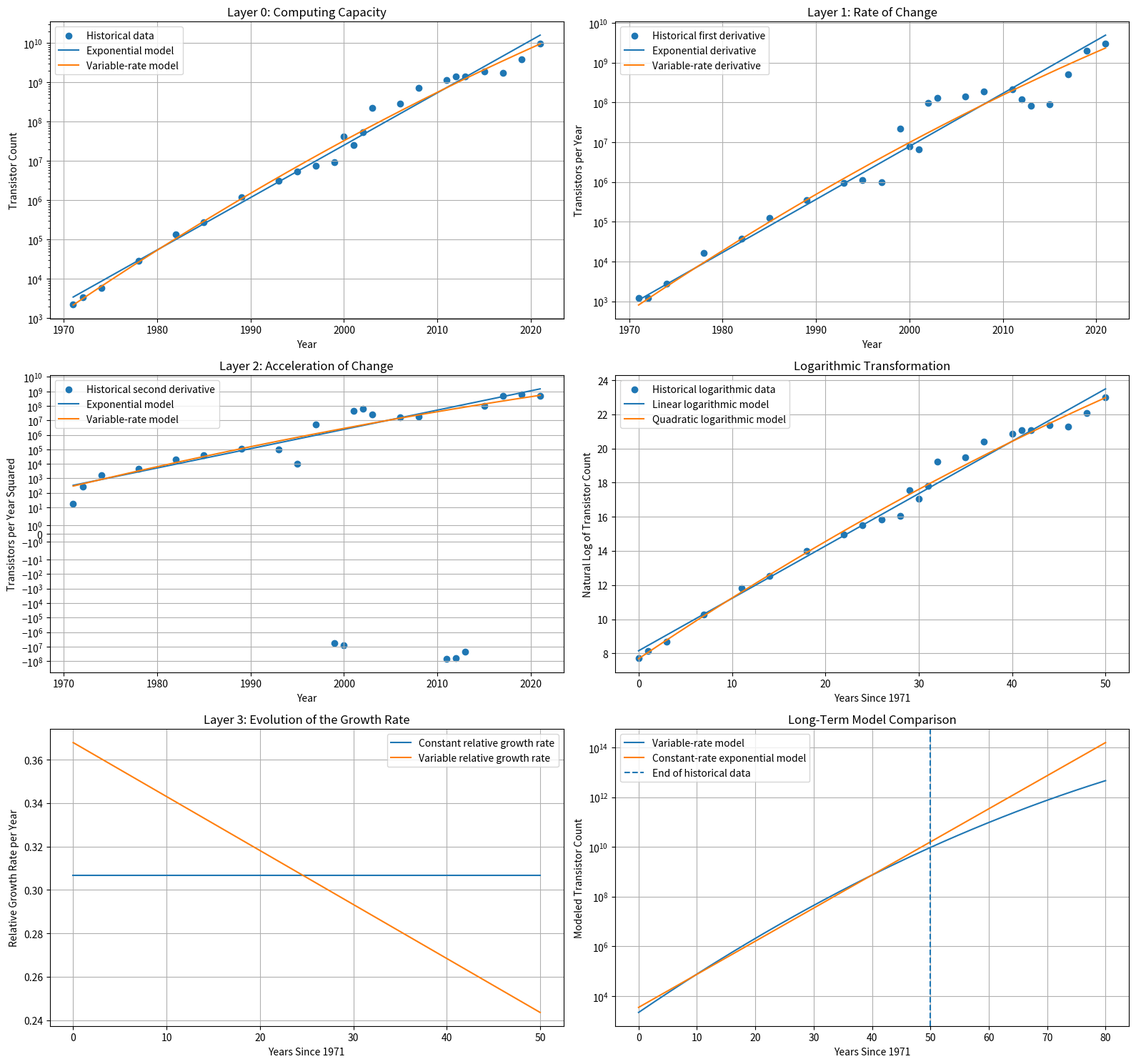

Write Python code to recreate this figure.

import numpy as np
import matplotlib.pyplot as plt

years = np.array([
    1971, 1972, 1974, 1978, 1982, 1985, 1989, 1993,
    1995, 1997, 1999, 2000, 2001, 2002, 2003, 2006,
    2008, 2011, 2012, 2013, 2015, 2017, 2019, 2021
], dtype=float)

transistors = np.array([
    2300, 3500, 6000, 29000, 134000, 275000, 1200000,
    3100000, 5500000, 7500000, 9500000, 42000000,
    25000000, 55000000, 220000000, 291000000,
    731000000, 1160000000, 1400000000, 1400000000,
    1900000000, 1750000000, 3900000000, 9800000000
], dtype=float)

t = years - years[0]
log_n = np.log(transistors)

linear_coeff = np.polyfit(t, log_n, 1)
quadratic_coeff = np.polyfit(t, log_n, 2)

k, log_a = linear_coeff
q, b, log_a2 = quadratic_coeff

a = np.exp(log_a)
a2 = np.exp(log_a2)

def exponential_model(x):
    return a * np.exp(k * x)

def exponential_rate(x):
    return k * exponential_model(x)

def exponential_acceleration(x):
    return k**2 * exponential_model(x)

def variable_rate_model(x):
    return a2 * np.exp(q * x**2 + b * x)

def variable_rate_derivative(x):
    return (2 * q * x + b) * variable_rate_model(x)

def variable_rate_acceleration(x):
    growth_rate = 2 * q * x + b
    return (2 * q + growth_rate**2) * variable_rate_model(x)

def r_squared(actual, predicted):
    return 1 - np.sum((actual - predicted)**2) / np.sum(
        (actual - np.mean(actual))**2
    )

historical_rate = np.gradient(transistors, years)
historical_acceleration = np.gradient(historical_rate, years)

predicted_exponential = exponential_model(t)
predicted_variable = variable_rate_model(t)

exponential_r2 = r_squared(transistors, predicted_exponential)
variable_r2 = r_squared(transistors, predicted_variable)

linear_log_r2 = r_squared(
    log_n, np.polyval(linear_coeff, t)
)

quadratic_log_r2 = r_squared(
    log_n, np.polyval(quadratic_coeff, t)
)

x = np.linspace(0, t[-1], 600)
future_x = np.linspace(0, 80, 600)

fig, axes = plt.subplots(3, 2, figsize=(16, 15))

axes[0, 0].scatter(years, transistors, label="Historical data")
axes[0, 0].plot(years[0] + x, exponential_model(x), label="Exponential model")
axes[0, 0].plot(years[0] + x, variable_rate_model(x), label="Variable-rate model")
axes[0, 0].set_yscale("log")
axes[0, 0].set_title("Layer 0: Computing Capacity")
axes[0, 0].set_xlabel("Year")
axes[0, 0].set_ylabel("Transistor Count")
axes[0, 0].legend()
axes[0, 0].grid(True)

axes[0, 1].scatter(years, historical_rate, label="Historical first derivative")
axes[0, 1].plot(years[0] + x, exponential_rate(x), label="Exponential derivative")
axes[0, 1].plot(years[0] + x, variable_rate_derivative(x), label="Variable-rate derivative")
axes[0, 1].set_yscale("symlog")
axes[0, 1].set_title("Layer 1: Rate of Change")
axes[0, 1].set_xlabel("Year")
axes[0, 1].set_ylabel("Transistors per Year")
axes[0, 1].legend()
axes[0, 1].grid(True)

axes[1, 0].scatter(years, historical_acceleration, label="Historical second derivative")
axes[1, 0].plot(years[0] + x, exponential_acceleration(x), label="Exponential model")
axes[1, 0].plot(years[0] + x, variable_rate_acceleration(x), label="Variable-rate model")
axes[1, 0].set_yscale("symlog")
axes[1, 0].set_title("Layer 2: Acceleration of Change")
axes[1, 0].set_xlabel("Year")
axes[1, 0].set_ylabel("Transistors per Year Squared")
axes[1, 0].legend()
axes[1, 0].grid(True)

axes[1, 1].scatter(t, log_n, label="Historical logarithmic data")
axes[1, 1].plot(x, np.polyval(linear_coeff, x), label="Linear logarithmic model")
axes[1, 1].plot(x, np.polyval(quadratic_coeff, x), label="Quadratic logarithmic model")
axes[1, 1].set_title("Logarithmic Transformation")
axes[1, 1].set_xlabel("Years Since 1971")
axes[1, 1].set_ylabel("Natural Log of Transistor Count")
axes[1, 1].legend()
axes[1, 1].grid(True)

axes[2, 0].plot(x, np.full_like(x, k), label="Constant relative growth rate")
axes[2, 0].plot(x, 2 * q * x + b, label="Variable relative growth rate")
axes[2, 0].set_title("Layer 3: Evolution of the Growth Rate")
axes[2, 0].set_xlabel("Years Since 1971")
axes[2, 0].set_ylabel("Relative Growth Rate per Year")
axes[2, 0].legend()
axes[2, 0].grid(True)

axes[2, 1].plot(future_x, variable_rate_model(future_x), label="Variable-rate model")
axes[2, 1].plot(future_x, exponential_model(future_x), label="Constant-rate exponential model")
axes[2, 1].axvline(t[-1], linestyle="--", label="End of historical data")
axes[2, 1].set_yscale("log")
axes[2, 1].set_title("Long-Term Model Comparison")
axes[2, 1].set_xlabel("Years Since 1971")
axes[2, 1].set_ylabel("Modeled Transistor Count")
axes[2, 1].legend()
axes[2, 1].grid(True)

plt.tight_layout()
plt.show()

print("\nMULTILAYER COMPUTING EVOLUTION ANALYSIS")
print("=" * 55)

print(f"Historical period: {int(years[0])}-{int(years[-1])}")
print(f"Initial transistor count: {transistors[0]:,.0f}")
print(f"Final transistor count: {transistors[-1]:,.0f}")

print("\nFIRST-ORDER EXPONENTIAL MODEL")
print(f"N(t) = {a:.4e} * exp({k:.6f}t)")
print(f"Relative growth rate: {k * 100:.3f}% per year")
print(f"Doubling time: {np.log(2) / k:.2f} years")

print("\nVARIABLE-RATE MODEL")
print(f"N(t) = {a2:.4e} * exp({b:.6f}t + {q:.8f}t^2)")
print(f"Initial relative growth rate: {b * 100:.3f}% per year")
print(f"Change in relative growth rate: {2 * q:.8f} per year squared")
print(f"Relative growth rate in final year: {(b + 2 * q * t[-1]) * 100:.3f}% per year")

print("\nMODEL COMPARISON")
print(f"Exponential model R-squared: {exponential_r2:.4f}")
print(f"Variable-rate model R-squared: {variable_r2:.4f}")
print(f"Linear logarithmic model R-squared: {linear_log_r2:.4f}")
print(f"Quadratic logarithmic model R-squared: {quadratic_log_r2:.4f}")

print("\nMATHEMATICAL LAYERS")
print("Layer 0: N(t)       = Computing capacity")
print("Layer 1: N'(t)      = Rate of change")
print("Layer 2: N''(t)     = Acceleration of change")
print("Layer 3: N'''(t)    = Change in acceleration")

print("\nINTERPRETATION")
if variable_r2 > exponential_r2:
    print("The variable-rate model fits the historical data better.")
else:
    print("The exponential model fits the historical data better.")

if q > 0:
    print("The fitted relative growth rate is increasing.")
elif q < 0:
    print("The fitted relative growth rate is decreasing.")
else:
    print("The fitted relative growth rate is constant.")

print("\nA higher R-squared indicates a better fit, not proof of causation.")
print("Transistor count is a proxy, not a direct measurement of computing power.")
print("The models are mathematical approximations, not future predictions.")
